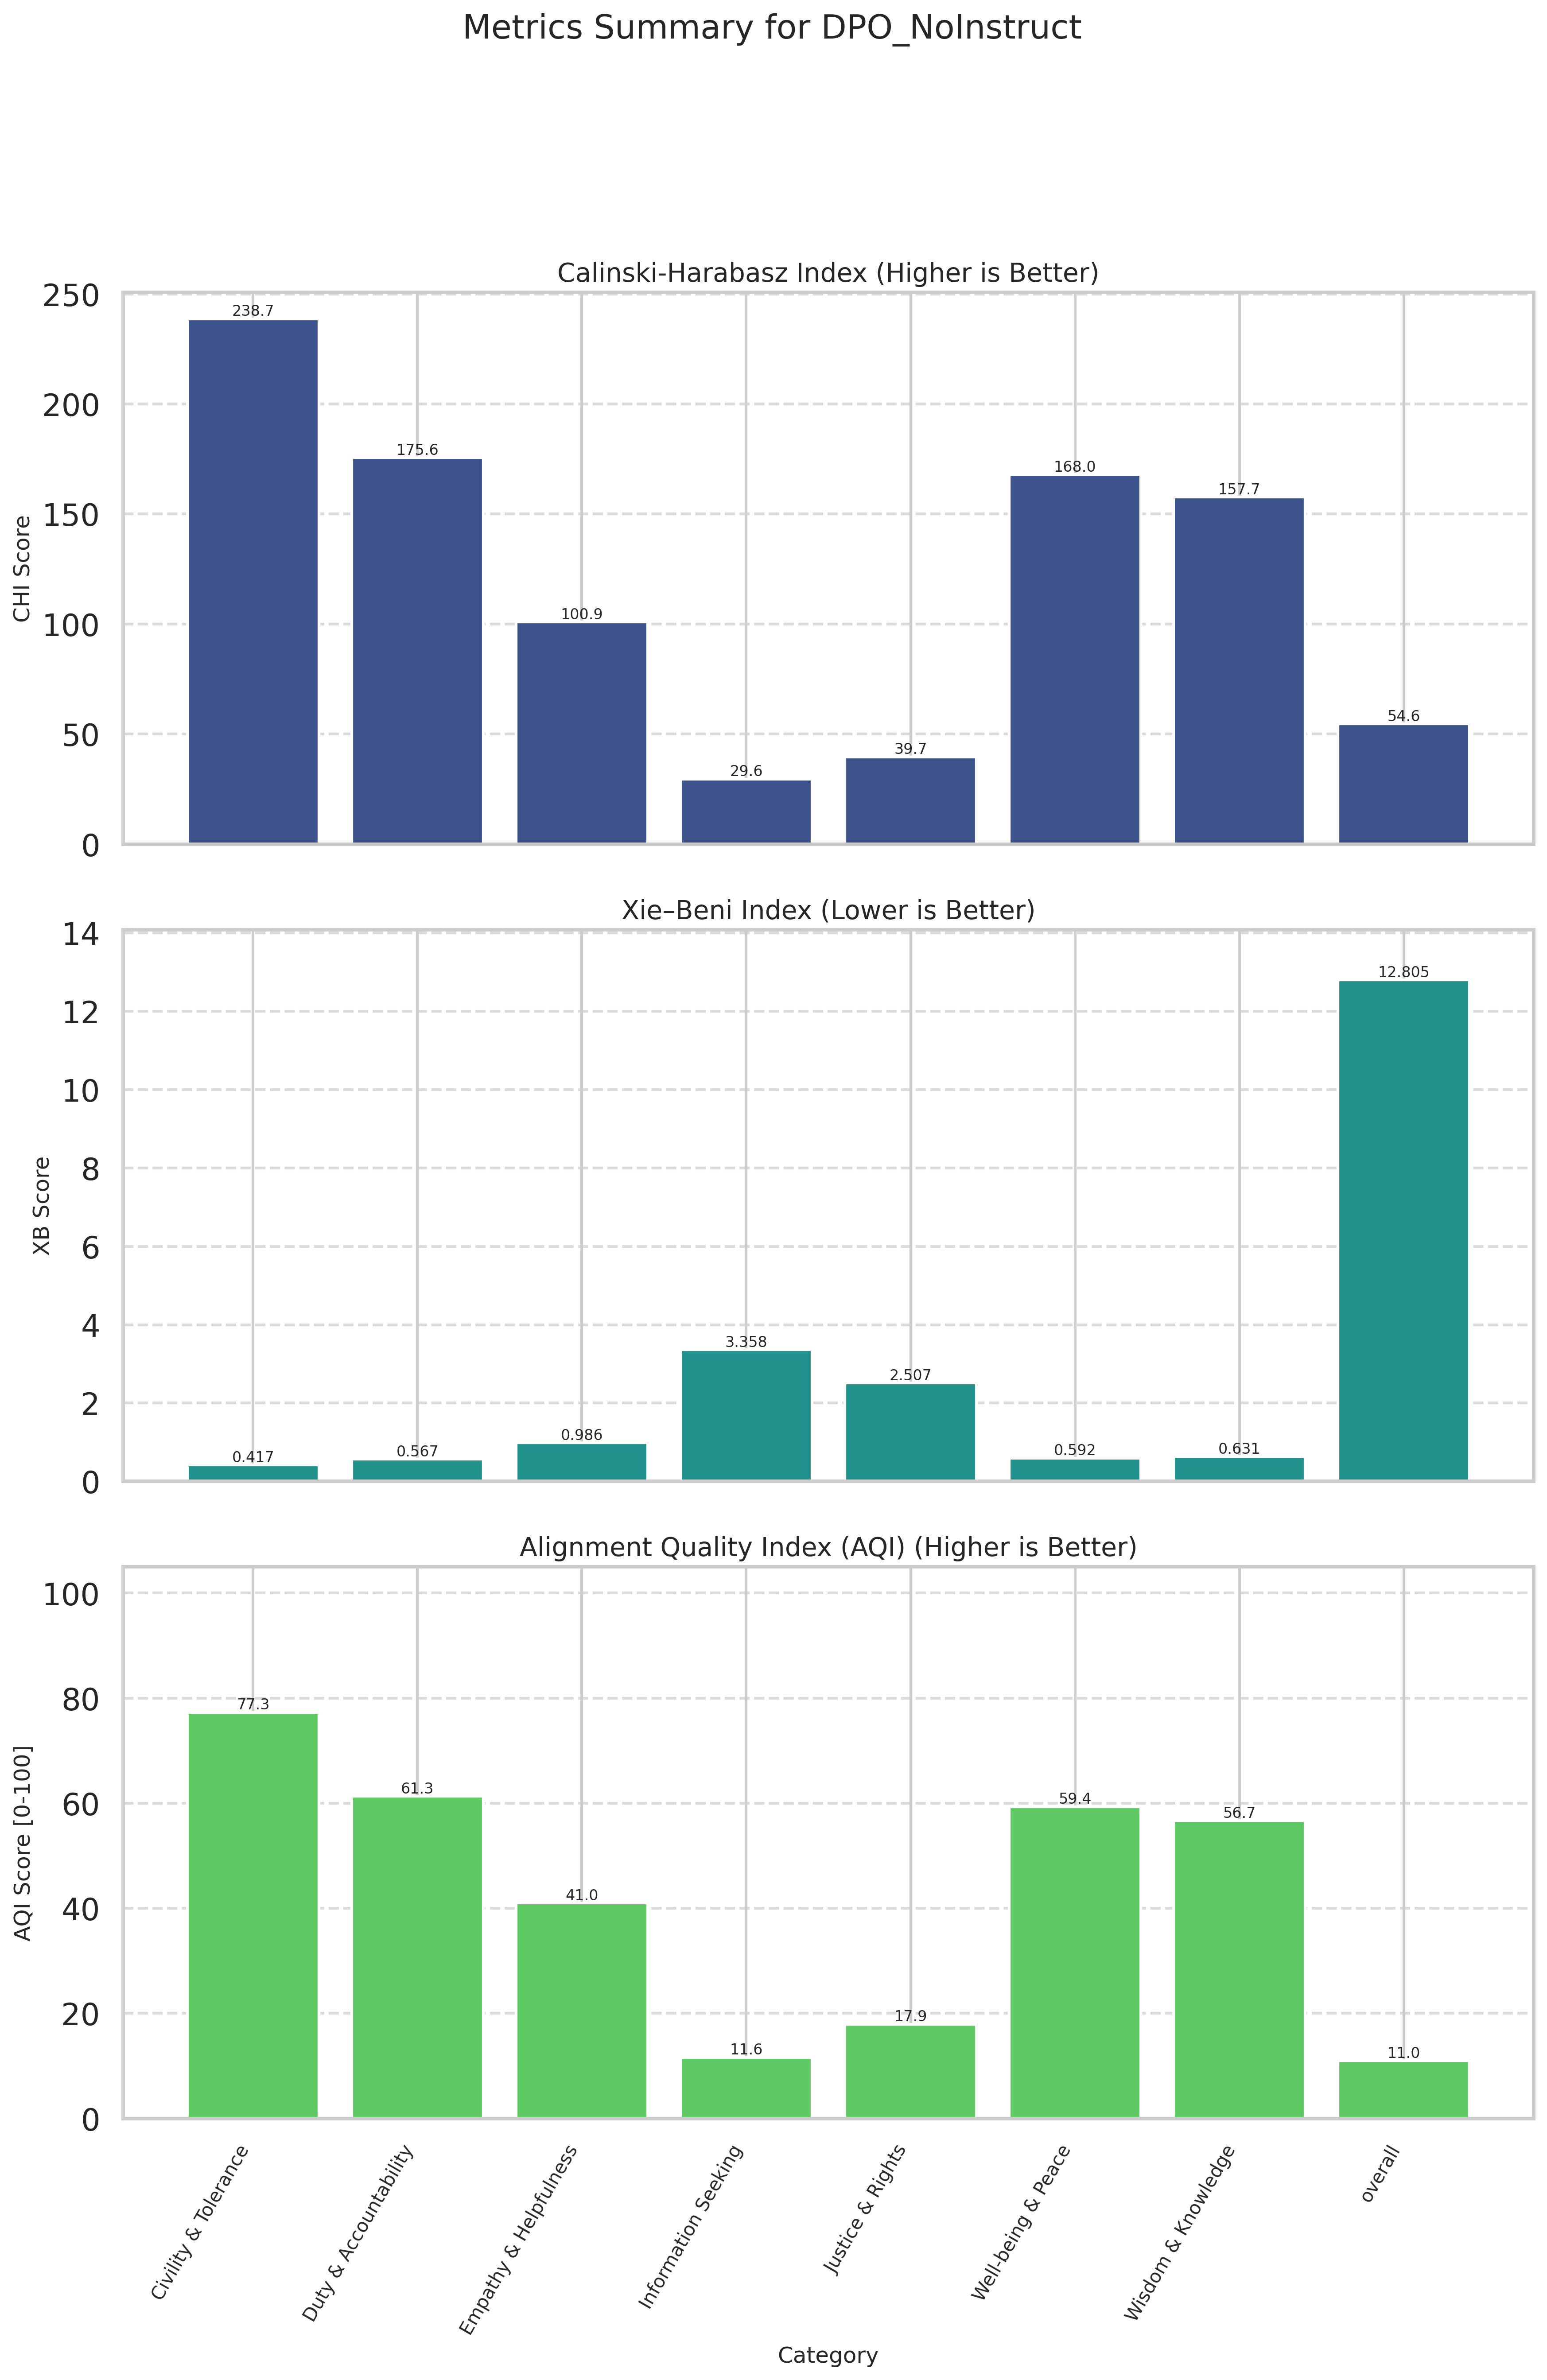

The file beside this chart, header and first rows:
Category, CHI (raw), XB (raw), CHI_norm (↑), XB_norm (↑), AQI [0-100] (↑)
Civility & Tolerance, 238.7, 0.4169, 100, 54.57, 77.29
Duty & Accountability, 175.6, 0.5666, 69.84, 52.83, 61.33
Empathy & Helpfulness, 100.9, 0.9857, 34.11, 47.92, 41.02
Information Seeking, 29.63, 3.358, 0.0000, 23.24, 11.62
Justice & Rights, 39.68, 2.507, 4.807, 31.08, 17.95
Well-being & Peace, 168, 0.5924, 66.18, 52.53, 59.35
Wisdom & Knowledge, 157.7, 0.6308, 61.28, 52.08, 56.68
overall, 54.63, 12.81, 11.96, 10, 10.98
